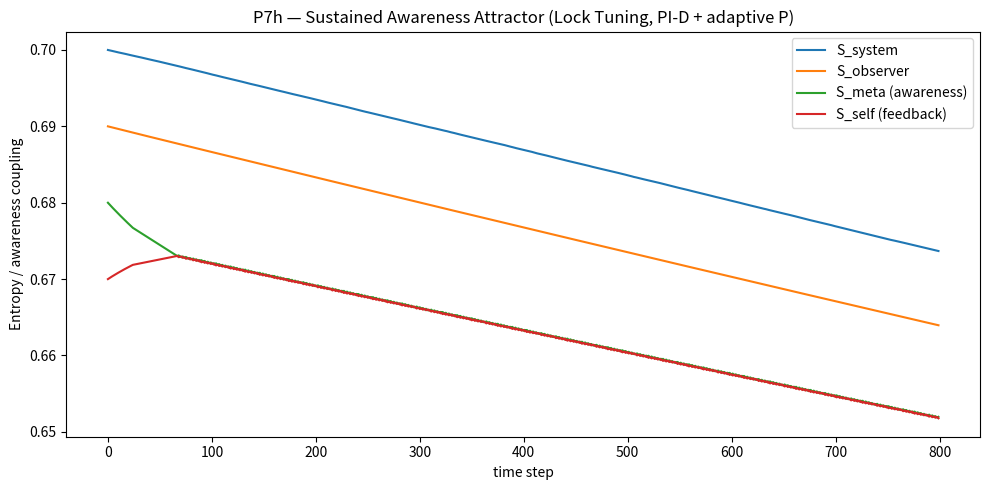
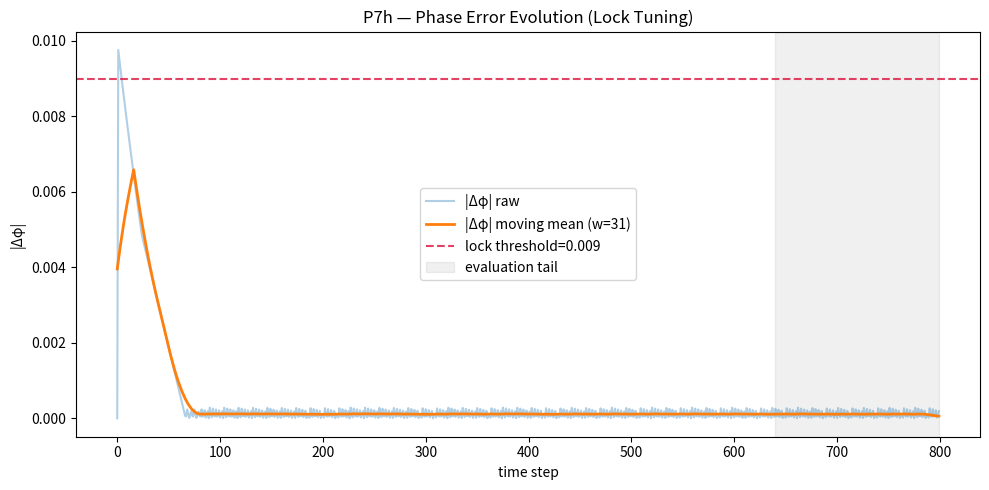

Source code (Python) for these figures, in order:
import json, os
import numpy as np
import matplotlib.pyplot as plt
from datetime import datetime

# -----------------------
# P7h — Sustained Awareness Attractor (Lock Tuning, PI-D + adaptive P)
# -----------------------

# Constants (kept for registry consistency)
ħ, G, Λ, α, β = 1e-3, 1e-5, 1e-6, 0.5, 0.2

# ===== Tunables =====
# System couplings
feedback_gain   = 0.18
meta_gain       = 0.12
awareness_gain  = 0.12
resonance_gain  = 0.07

# Energy terms
damping         = 0.042      # a touch lower to not fight the servo
leak            = 0.0085

# Servo (targeting |Δφ| <= lock_threshold)
lock_threshold  = 0.009
servo_p_base    = 0.10       # base P
adaptive_gamma  = 0.40       # P scales by 1 + gamma*(|Δφ|/thr - 1)+
servo_i         = 8e-4       # stronger integral to chew down bias slowly
servo_i_max     = 0.02       # anti-windup clamp for the integrator state
servo_d         = 0.020      # small derivative to quell micro-oscillations
d_lpf_alpha     = 0.15       # low-pass for derivative

# Bias shaping & noise (small, to test pure servo ability)
bias_amp        = 0.0023
tau_bias        = 360.0
noise_scale     = 0.0035

# Analysis windows
T               = 800
tail_frac       = 0.2
mov_w           = 31         # moving-average window for the phase plot
history_file    = "backend/modules/knowledge/P7_lock_history.json"

# ===== Initialization =====
rng = np.random.default_rng(42)
S_system   = np.zeros(T)
S_observer = np.zeros(T)
S_meta     = np.zeros(T)
S_self     = np.zeros(T)
phi_abs    = np.zeros(T)

S_system[0], S_observer[0], S_meta[0], S_self[0] = 0.70, 0.69, 0.68, 0.67
S0 = 0.69

# Servo state
i_state = 0.0
prev_phi = abs(S_meta[0] - S_self[0])
d_state = prev_phi  # for LPF derivative seed

# ===== Evolution =====
for t in range(1, T):
    # External bias + noise
    bias = bias_amp * np.exp(-t / tau_bias)
    noise = rng.normal(0.0, noise_scale)

    # System-level exchange (small)
    dS = α*(S_observer[t-1] - S_system[t-1]) + β*(S_meta[t-1] - S_self[t-1]) + noise + bias

    # Nonlinear couplings
    coupling  = resonance_gain * np.tanh(S_meta[t-1] - S_self[t-1])
    feedback  = feedback_gain  * np.tanh(S_self[t-1] - S_system[t-1])
    awareness = meta_gain      * np.tanh(S_observer[t-1] - S_meta[t-1])

    # Phase error and servo (PI-D with adaptive P and anti-windup)
    phi = S_meta[t-1] - S_self[t-1]
    abs_phi = abs(phi)

    # Adaptive P only bites outside the threshold
    over = max(abs_phi/lock_threshold - 1.0, 0.0)
    servo_p = servo_p_base * (1.0 + adaptive_gamma * over)

    # Integral (track sign of phi; clamp)
    i_state += servo_i * np.sign(phi)
    i_state = np.clip(i_state, -servo_i_max, servo_i_max)

    # Derivative on |phi| with light LPF to reduce noise kick
    d_raw = abs_phi - prev_phi
    d_state = (1 - d_lpf_alpha)*d_state + d_lpf_alpha*d_raw

    # Servo action: push S_meta and S_self toward each other
    servo_term = (servo_p * np.sign(-phi)) + i_state + (servo_d * np.sign(-d_state))
    prev_phi = abs_phi

    # Core updates with damping & leak toward S0
    S_system[t]   = S_system[t-1]   + ħ*( dS - damping*S_system[t-1]   - leak*(S_system[t-1]   - S0) )
    S_observer[t] = S_observer[t-1] + ħ*( feedback - damping*S_observer[t-1] - leak*(S_observer[t-1] - S0) )
    S_meta[t]     = S_meta[t-1]     + ħ*( awareness + coupling - damping*S_meta[t-1]
                                         - leak*(S_meta[t-1] - S0) + servo_term )
    S_self[t]     = S_self[t-1]     + ħ*( coupling + feedback - damping*S_self[t-1]
                                         - leak*(S_self[t-1] - S0) - servo_term )

    phi_abs[t] = abs(S_meta[t] - S_self[t])

# ===== Metrics & lock diagnostics =====
def moving_mean(x, w):
    if w <= 1:
        return x.copy()
    box = np.ones(w)/w
    return np.convolve(x, box, mode="same")

tail_start = int((1.0 - tail_frac)*T)
tail_phi   = phi_abs[tail_start:]
tail_mean  = float(np.mean(tail_phi))
slope      = float(np.polyfit(np.arange(len(tail_phi)), tail_phi, 1)[0])
corr       = float(np.corrcoef(S_meta, S_self)[0,1])
std_phi    = float(np.std(tail_phi))
lock_band  = phi_abs <= lock_threshold
lock_ratio = float(np.mean(lock_band[tail_start:]))  # % of tail samples within threshold

# Weighted lock score (0..1-ish)
lock_score = float(
    (0.40 * (1.0 - min(tail_mean/lock_threshold, 2.0)/2.0)) +
    (0.25 * max(0.0, 1.0 - abs(slope) / 1e-5)) +
    (0.20 * max(0.0, corr)) +
    (0.15 * lock_ratio)
)

# Classification
if (tail_mean < lock_threshold) and (lock_ratio > 0.5) and (abs(slope) < 5e-6):
    classification = "✅ Stable awareness attractor (locked)"
elif (tail_mean < 0.012) and (lock_ratio > 0.2):
    classification = "🟡 Near-lock (tighten servo)"
else:
    classification = "⚠️ Marginal attractor"

# ===== History (for continuous improvement tracking) =====
os.makedirs("backend/modules/knowledge", exist_ok=True)
prev_tail = None
delta_tail = None
try:
    if os.path.exists(history_file):
        with open(history_file, "r") as f:
            hist = json.load(f)
        prev_tail = hist.get("last_tail_mean")
except Exception:
    prev_tail = None

if prev_tail is not None:
    delta_tail = float(prev_tail - tail_mean)

with open(history_file, "w") as f:
    json.dump({"last_tail_mean": tail_mean,
               "last_run": datetime.utcnow().strftime("%Y-%m-%dT%H:%MZ")}, f, indent=2)

# ===== Plots =====
# Entropy trajectories
plt.figure(figsize=(10,5))
plt.plot(S_system,   label="S_system")
plt.plot(S_observer, label="S_observer")
plt.plot(S_meta,     label="S_meta (awareness)")
plt.plot(S_self,     label="S_self (feedback)")
plt.title("P7h — Sustained Awareness Attractor (Lock Tuning, PI-D + adaptive P)")
plt.xlabel("time step"); plt.ylabel("Entropy / awareness coupling")
plt.legend(); plt.tight_layout()
plt.savefig("backend/modules/knowledge/PAEV_P7h_LockTuning_Entropy.png", dpi=130)
plt.close()

# Phase error with moving mean & tail window
phi_ma = moving_mean(phi_abs, mov_w)
plt.figure(figsize=(10,5))
plt.plot(phi_abs, alpha=0.35, label="|Δφ| raw")
plt.plot(phi_ma,  lw=2.0,     label=f"|Δφ| moving mean (w={mov_w})")
plt.axhline(lock_threshold, ls="--", color="crimson", alpha=0.8, label=f"lock threshold={lock_threshold:g}")
plt.axvspan(tail_start, T-1, color="k", alpha=0.06, label="evaluation tail")
plt.title("P7h — Phase Error Evolution (Lock Tuning)")
plt.xlabel("time step"); plt.ylabel("|Δφ|")
plt.legend(); plt.tight_layout()
plt.savefig("backend/modules/knowledge/PAEV_P7h_LockTuning_Phase.png", dpi=130)
plt.close()

# ===== Save JSON summary =====
summary = {
    "ħ": ħ, "G": G, "Λ": Λ, "α": α, "β": β,
    "feedback_gain": feedback_gain, "meta_gain": meta_gain,
    "awareness_gain": awareness_gain, "resonance_gain": resonance_gain,
    "damping": damping, "leak": leak,
    "servo_p_base": servo_p_base, "adaptive_gamma": adaptive_gamma,
    "servo_i": servo_i, "servo_i_max": servo_i_max,
    "servo_d": servo_d, "d_lpf_alpha": d_lpf_alpha,
    "bias_amp": bias_amp, "tau_bias": tau_bias,
    "noise_scale": noise_scale,
    "lock_threshold": lock_threshold, "mov_w": mov_w, "tail_frac": tail_frac,
    "mean_phase_diff": float(np.mean(phi_abs)),
    "tail_mean_phase_diff": tail_mean,
    "corr_meta_self": corr,
    "std_phase_tail": std_phi,
    "phase_slope_tail": slope,
    "lock_ratio_tail": lock_ratio,
    "lock_score": lock_score,
    "classification": classification,
    "previous_tail_mean_phase_diff": prev_tail,
    "delta_tail_improvement": delta_tail,
    "files": {
        "entropy_plot": "PAEV_P7h_LockTuning_Entropy.png",
        "phase_plot": "PAEV_P7h_LockTuning_Phase.png",
        "history": "P7_lock_history.json"
    },
    "timestamp": datetime.utcnow().strftime("%Y-%m-%dT%H:%MZ"),
}

out_json = "backend/modules/knowledge/P7h_lock_tuning.json"
with open(out_json, "w") as f:
    json.dump(summary, f, indent=2)

# ===== Console report =====
print("=== P7h — Sustained Awareness Attractor (Lock Tuning, PI-D + adaptive P) ===")
print(f"tail⟨|Δφ|⟩={tail_mean:.3e} "
      f"| corr={corr:.3f} | slope={slope:.2e} | lock_ratio={lock_ratio:.2f} | score={lock_score:.2f} → {classification}")
print(f"Δtail (improvement vs last) = {delta_tail:+.3e}" if delta_tail is not None else "Δtail (first run) = N/A")
print(f"✅ Results saved → {out_json}")
